Run: headless pygame with SDL's dummy video driver; simulated clock (each Clock.tick advances the game by its frame time, no real sleeping); random seed 0; keys injected as events and as key.get_pressed() state; no mouse input.
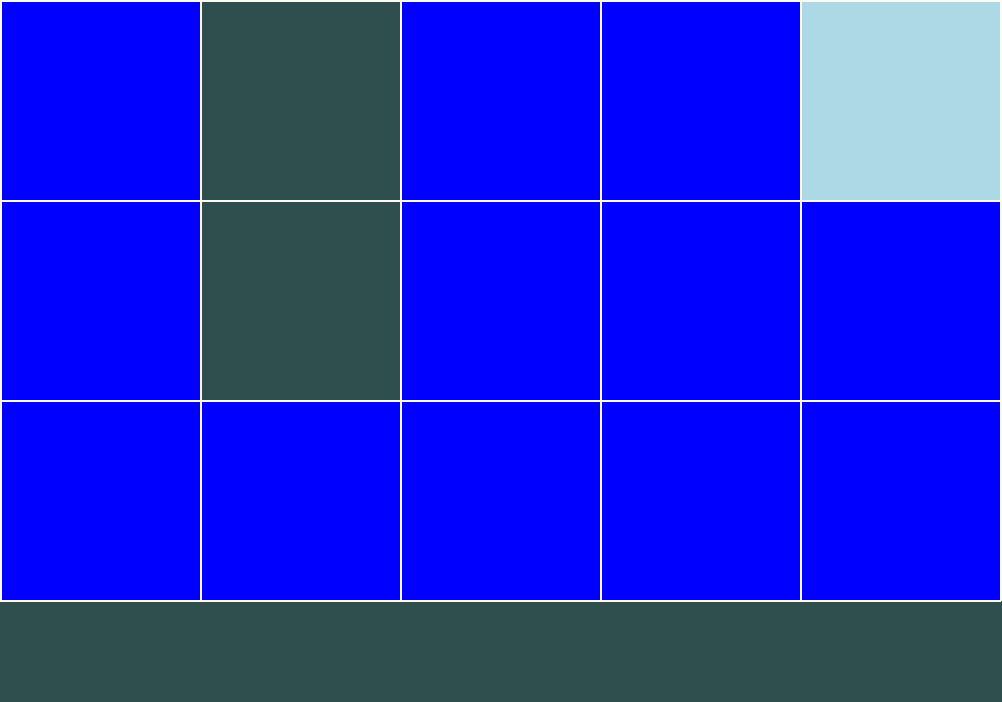
Frame 1 of 4 · flips 1–60 · no input
Frame 2 of 4 · flips 61–180 · tapped SPACE, RETURN · held RIGHT (→), D · screen unchanged from frame 1, image omitted
Frame 3 of 4 · flips 181–300 · held DOWN (↓), S · screen unchanged from frame 2, image omitted
Frame 4 of 4 · flips 301–420 · held LEFT (←), A, UP (↑), W · screen unchanged from frame 3, image omitted

The pygame program that drew these frames:

import pygame
from random import choice

res = widht, height = 1002, 702# размеры окна игры
tile = 200# размер(ы) квадрат(а, ов)
cols, rows = widht // tile, height // tile# столбы, ряды

pygame.init()
sc = pygame.display.set_mode(res)# задаём размеры окна игры res
clock = pygame.time.Clock()# время в игре

class Cell:
    def __init__(self, x, y):
        self.x, self.y = x, y# координаты y
        self.walls = {'top': True, 'right': True, 'bottom': True, 'left': True}# стенны
        self.visited = False# смотрит бот что мы прошли

    def draw_current_cell(self):
        x, y = self.x * tile, self.y * tile# координаты x, y
        pygame.draw.rect(sc, pygame.Color('lightblue'), (x + 2, y + 2, tile - 2, tile - 2))# блоки которые бот прошол

    def draw(self):
        x, y = self.x * tile, self.y * tile# координаты x, y
        if self.visited:
            pygame.draw.rect(sc, pygame.Color('blue'), (x, y, tile, tile))# блоки которые бот прошол
        if self.walls['top']:
            pygame.draw.line(sc, pygame.Color('floralwhite'), (x, y), (x + tile, y), 2)# вверхния стенна
        if self.walls['right']:
            pygame.draw.line(sc, pygame.Color('floralwhite'), (x + tile, y), (x + tile, y + tile), 2)# правая стенна
        if self.walls['bottom']:
            pygame.draw.line(sc, pygame.Color('floralwhite'), (x + tile, y + tile), (x, y + tile), 2)# нижнняя стенна
        if self.walls['left']:
            pygame.draw.line(sc, pygame.Color('floralwhite'), (x, y + tile), (x, y), 2)# левая стенна

# смотрим текущию клетку
    def check_cell(self, x, y):
        find_index = lambda x, y: x + y * cols
        if x < 0 or x > cols - 1 or y < 0 or y > rows - 1:
            return False
        return grid_cells[find_index(x, y)]

# смотрим текущию клетку
#
    def check_neighbors(self):
        neighbors = []
        top = self.check_cell(self.x, self.y - 1)
        right = self.check_cell(self.x + 1, self.y)
        bottom = self.check_cell(self.x, self.y + 1)
        left = self.check_cell(self.x - 1, self.y)
        if top and not top.visited:
            neighbors.append(top)
        if right and not right.visited:
            neighbors.append(right)
        if bottom and not bottom.visited:
            neighbors.append(bottom)
        if left and not left.visited:
            neighbors.append(left)
        return choice(neighbors) if neighbors else False



grid_cells = [Cell(col, row) for row in range(rows) for col in range(cols)]
current_cell = grid_cells[0]
stack = []

while True:
    sc.fill(pygame.Color('darkslategray'))# цвет фонна
# выход из игры
    for event in pygame.event.get():
        if event.type == pygame.QUIT:
             exit()
# выход из игры

    [cell.draw() for cell in grid_cells]

    current_cell.visited = True
    current_cell.draw_current_cell()

    next_cell = current_cell.check_neighbors()
    if next_cell:
        next_cell.visited = True
        current_cell = next_cell

    pygame.display.flip()
    clock.tick(30)
